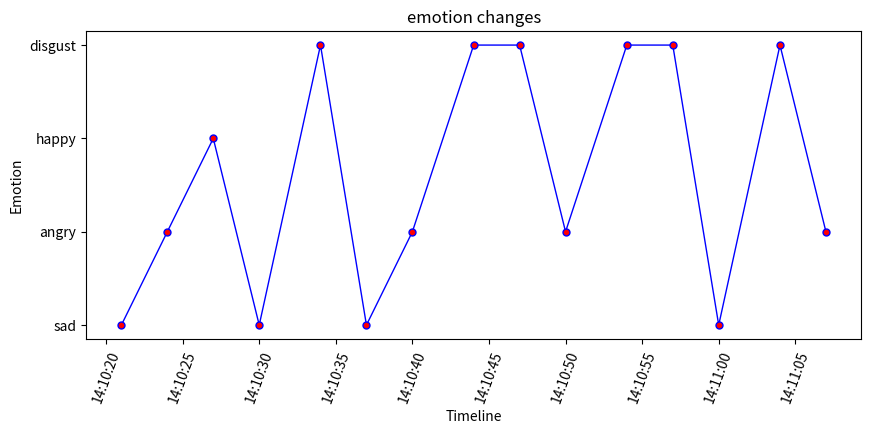

This chart was generated by the following Python code:
# -*- coding: utf-8 -*-


import matplotlib.pyplot as plt
import matplotlib.dates as mdate
import numpy as np
import pandas as pd
from datetime import datetime

def get_emotion_dict():
    emotions = dict()
    emotions['0'] = "happy"
    emotions['1'] = "sad"
    emotions['2'] = "surprise"
    emotions['3'] = "angry"
    emotions['4'] = "disgust"
    emotions['5'] = "fear"
    emotions['6'] = "normal"
    emotions['null'] = "null"
    return emotions

def generate_report(timestamps, emotion_values):
    emotions = get_emotion_dict()
    y_labels = []
    for emotion_value in emotion_values:
        y_labels.append(emotions[emotion_value])
    x_time = []
    for time in timestamps:
        x_time.append(datetime.strptime(time,'%H:%M:%S'))

    #画折线图：
    fig=plt.figure(figsize=(10,4))
    plt.plot(x_time, y_labels,linewidth=1,color='b',marker='o', markerfacecolor='red',markersize=5)
    plt.xticks(rotation=70)
    plt.ylabel('Emotion')
    plt.xlabel('Timeline')
    plt.title('emotion changes')
    plt.show()


if __name__ == "__main__":
    #timestamps = ['2018-04-23 14:10:21', '2018-04-23 14:10:24', '2018-04-23 14:10:27', '2018-04-23 14:10:30', '2018-04-23 14:10:34', '2018-04-23 14:10:37', '2018-04-23 14:10:40', '2018-04-23 14:10:44', '2018-04-23 14:10:47', '2018-04-23 14:10:50', '2018-04-23 14:10:54', '2018-04-23 14:10:57', '2018-04-23 14:11:00', '2018-04-23 14:11:04', '2018-04-23 14:11:07']
    timestamps = ['14:10:21', '14:10:24', '14:10:27', '14:10:30', '14:10:34', '14:10:37', '14:10:40', '14:10:44', '14:10:47', '14:10:50', '14:10:54', '14:10:57', '14:11:00', '14:11:04', '14:11:07']

    emotion_values = ['1', '3', '0', '1', '4', '1', '3', '4', '4', '3', '4', '4', '1', '4', '3']
    generate_report(timestamps, emotion_values)
